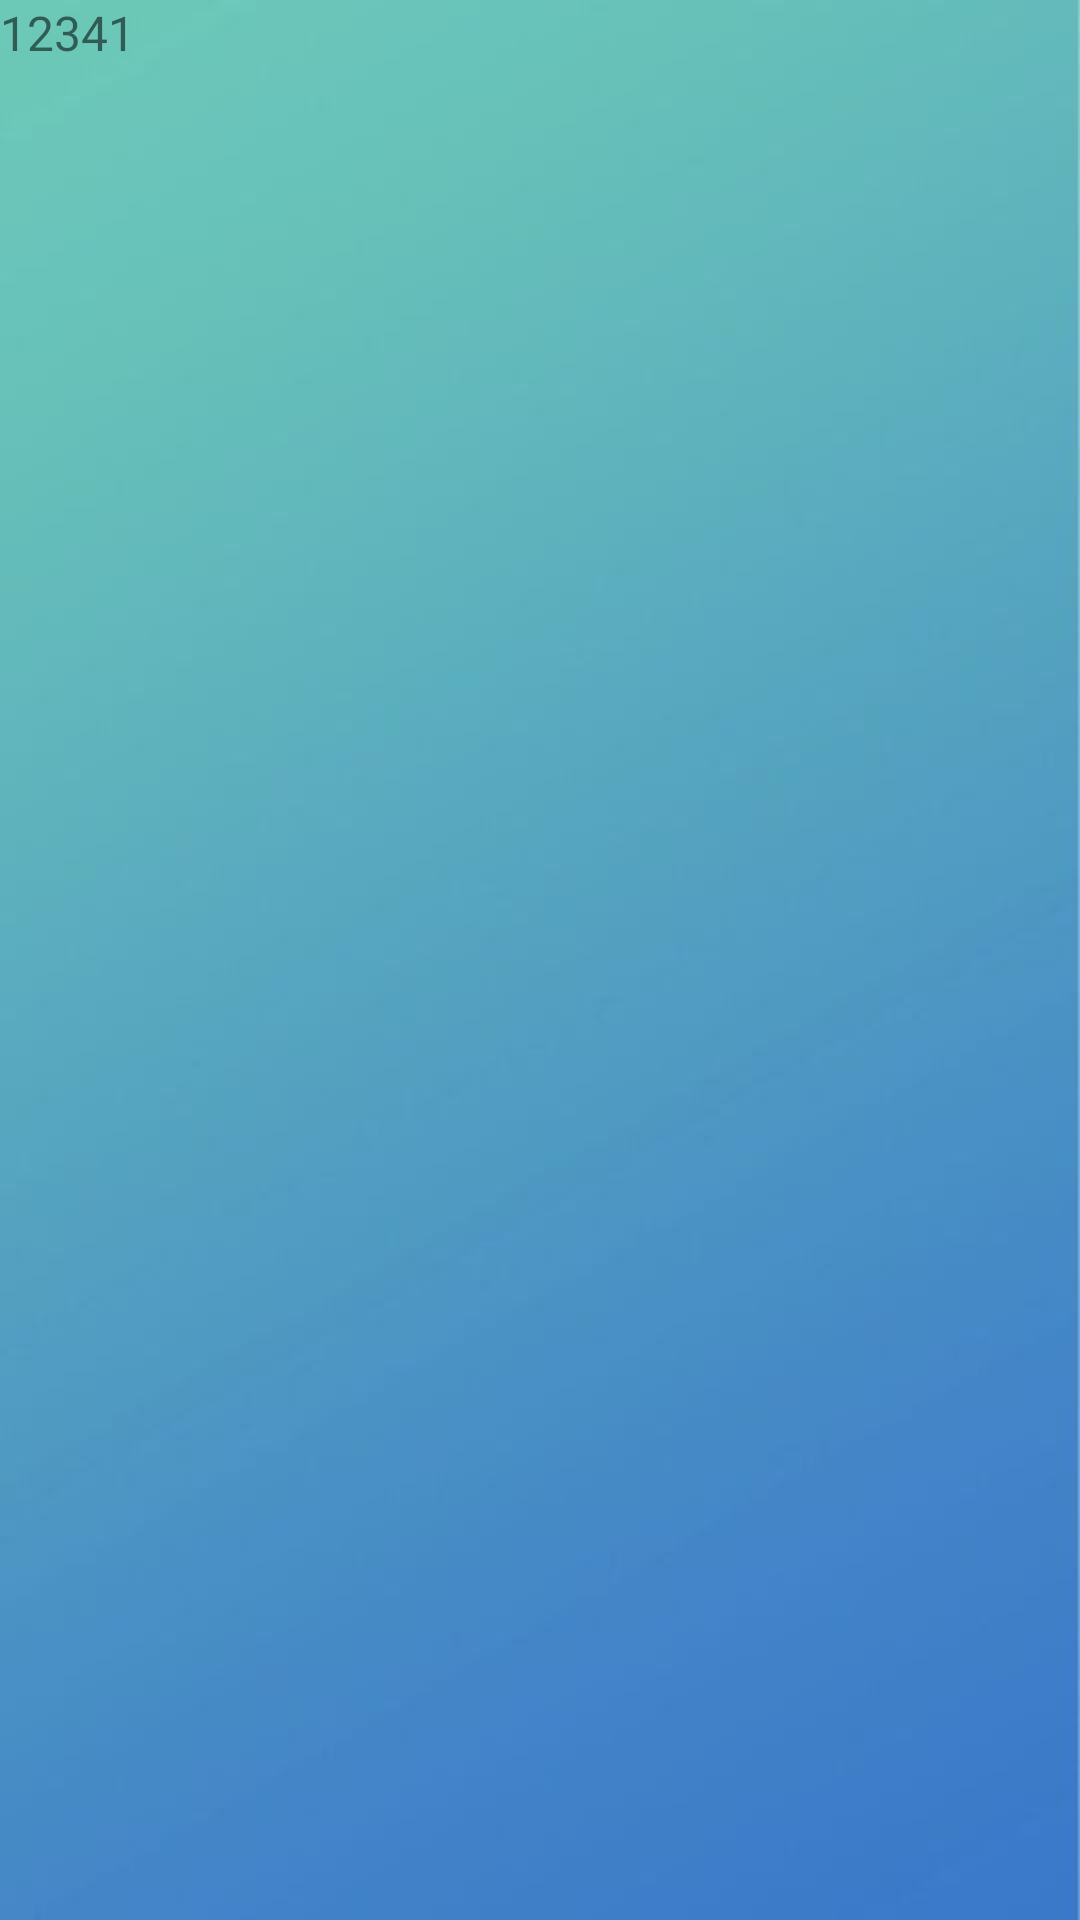

Write the Android layout XML for this screen, with the resource values it uses.
<!-- AndroidManifest.xml: application theme Theme.MaterialDesign -->
<!-- res/layout/fragment.xml -->
<?xml version="1.0" encoding="utf-8"?>
<RelativeLayout xmlns:android="http://schemas.android.com/apk/res/android"
    xmlns:tools="http://schemas.android.com/tools"
    android:id="@+id/activity_main"
    android:layout_width="match_parent"
    android:layout_height="match_parent"
    android:background="@mipmap/bg_login"
    android:orientation="vertical">


    <TextView
        android:text="12341"
        android:layout_width="match_parent"
        android:layout_height="match_parent" />

</RelativeLayout>
<!-- resources referenced by this layout -->
<resources>
  <!-- mipmap bg_login: jpg bitmap (mipmap-xxhdpi, 7605 bytes) -->
  <style name="Theme.MaterialDesign" parent="Theme.AppCompat.Light.NoActionBar">
          <item name="colorPrimary">@color/app_primary_color</item>
          <item name="colorPrimaryDark">@color/app_primary_dark_color</item>
          <item name="colorAccent">@color/app_primary_color</item>
          <item name="android:textSize">16sp</item>
          <item name="android:windowBackground">@color/white</item>
      </style>
  <color name="app_primary_color">#2E73E3</color>
  <color name="app_primary_dark_color">#00ffff</color>
  <color name="white">#FFFFFF</color>
</resources>
